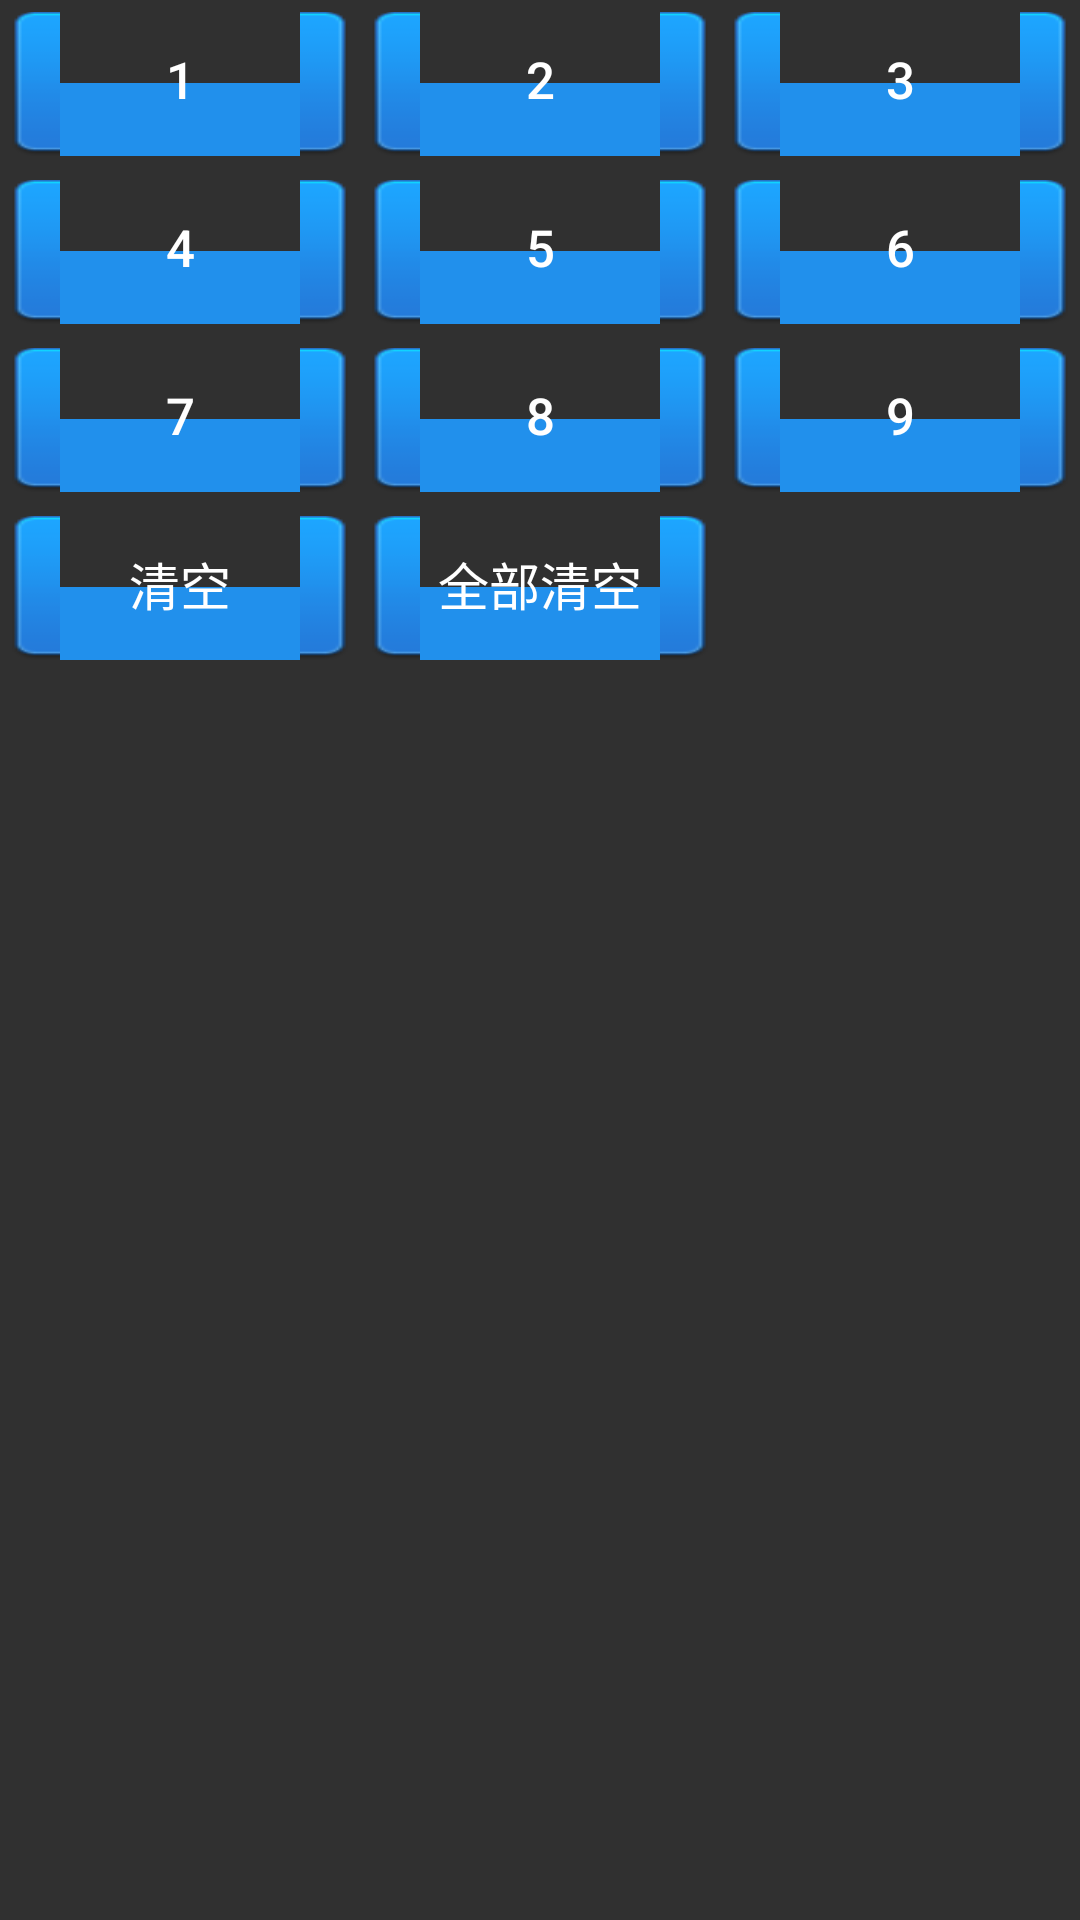

Produce the Android XML layout that renders to this screen, including the resource entries it uses.
<!-- AndroidManifest.xml: application theme Base.Theme.AppCompat -->
<!-- res/layout/keypad.xml -->
<?xml version="1.0" encoding="utf-8"?>
<TableLayout
   xmlns:android="http://schemas.android.com/apk/res/android"
   android:id="@+id/keypad"
   android:orientation="vertical"
   android:layout_width="wrap_content"
   android:layout_height="wrap_content"
   android:stretchColumns="*">
   <TableRow>
      <Button android:id="@+id/keypad_1"
         style="@style/CustomButton_for_Keypad"
         android:text="1">
      </Button>
      <Button android:id="@+id/keypad_2"
         style="@style/CustomButton_for_Keypad"
         android:text="2">
      </Button>
      <Button android:id="@+id/keypad_3"
         style="@style/CustomButton_for_Keypad"
         android:text="3">
      </Button>
   </TableRow>
   <TableRow>
      <Button android:id="@+id/keypad_4"
         style="@style/CustomButton_for_Keypad"
         android:text="4">
      </Button>
      <Button android:id="@+id/keypad_5"
         style="@style/CustomButton_for_Keypad"
         android:text="5">
      </Button>
      <Button android:id="@+id/keypad_6"
         style="@style/CustomButton_for_Keypad"
         android:text="6">
      </Button>
   </TableRow>
   <TableRow>
      <Button android:id="@+id/keypad_7"
         style="@style/CustomButton_for_Keypad"
         android:text="7">
      </Button>
      <Button android:id="@+id/keypad_8"
         style="@style/CustomButton_for_Keypad"
         android:text="8">
      </Button>
      <Button android:id="@+id/keypad_9"
         style="@style/CustomButton_for_Keypad"
         android:text="9">
      </Button>
   </TableRow>
   <TableRow >
      <Button android:id="@+id/keypad_clear"
         style="@style/CustomButton_for_Keypad"
         android:text="@string/clear">
      </Button>
      <Button android:id="@+id/keypad_clearall"
         style="@style/CustomButton_for_Keypad"
         android:text="@string/clear_all">
      </Button>
   </TableRow>
</TableLayout>
<!-- resources referenced by this layout -->
<resources>
  <string name="clear">清空</string>
  <string name="clear_all">全部清空</string>
  <style name="CustomButton_for_Keypad">
          <item name="android:layout_height">48dp</item>
          <item name="android:layout_margin">4dp</item>
          <item name="android:background">@drawable/btn_blue</item>
          <item name="android:textColor">@color/keypad_text</item>
          <item name="android:textSize">17sp</item>
      </style>
  <!-- drawable btn_blue (drawable) -->
  <?xml version="1.0" encoding="utf-8"?>
  <selector xmlns:android="http://schemas.android.com/apk/res/android" >
       <item android:state_pressed="true"
             android:drawable="@drawable/btn_blue_pressed" /> 
       <item android:state_focused="true"
             android:drawable="@drawable/btn_bue_normal" /> 
       <item android:drawable="@drawable/btn_bue_normal" /> 
  
  </selector>
  <color name="keypad_text">#FFFFFF</color>
</resources>
